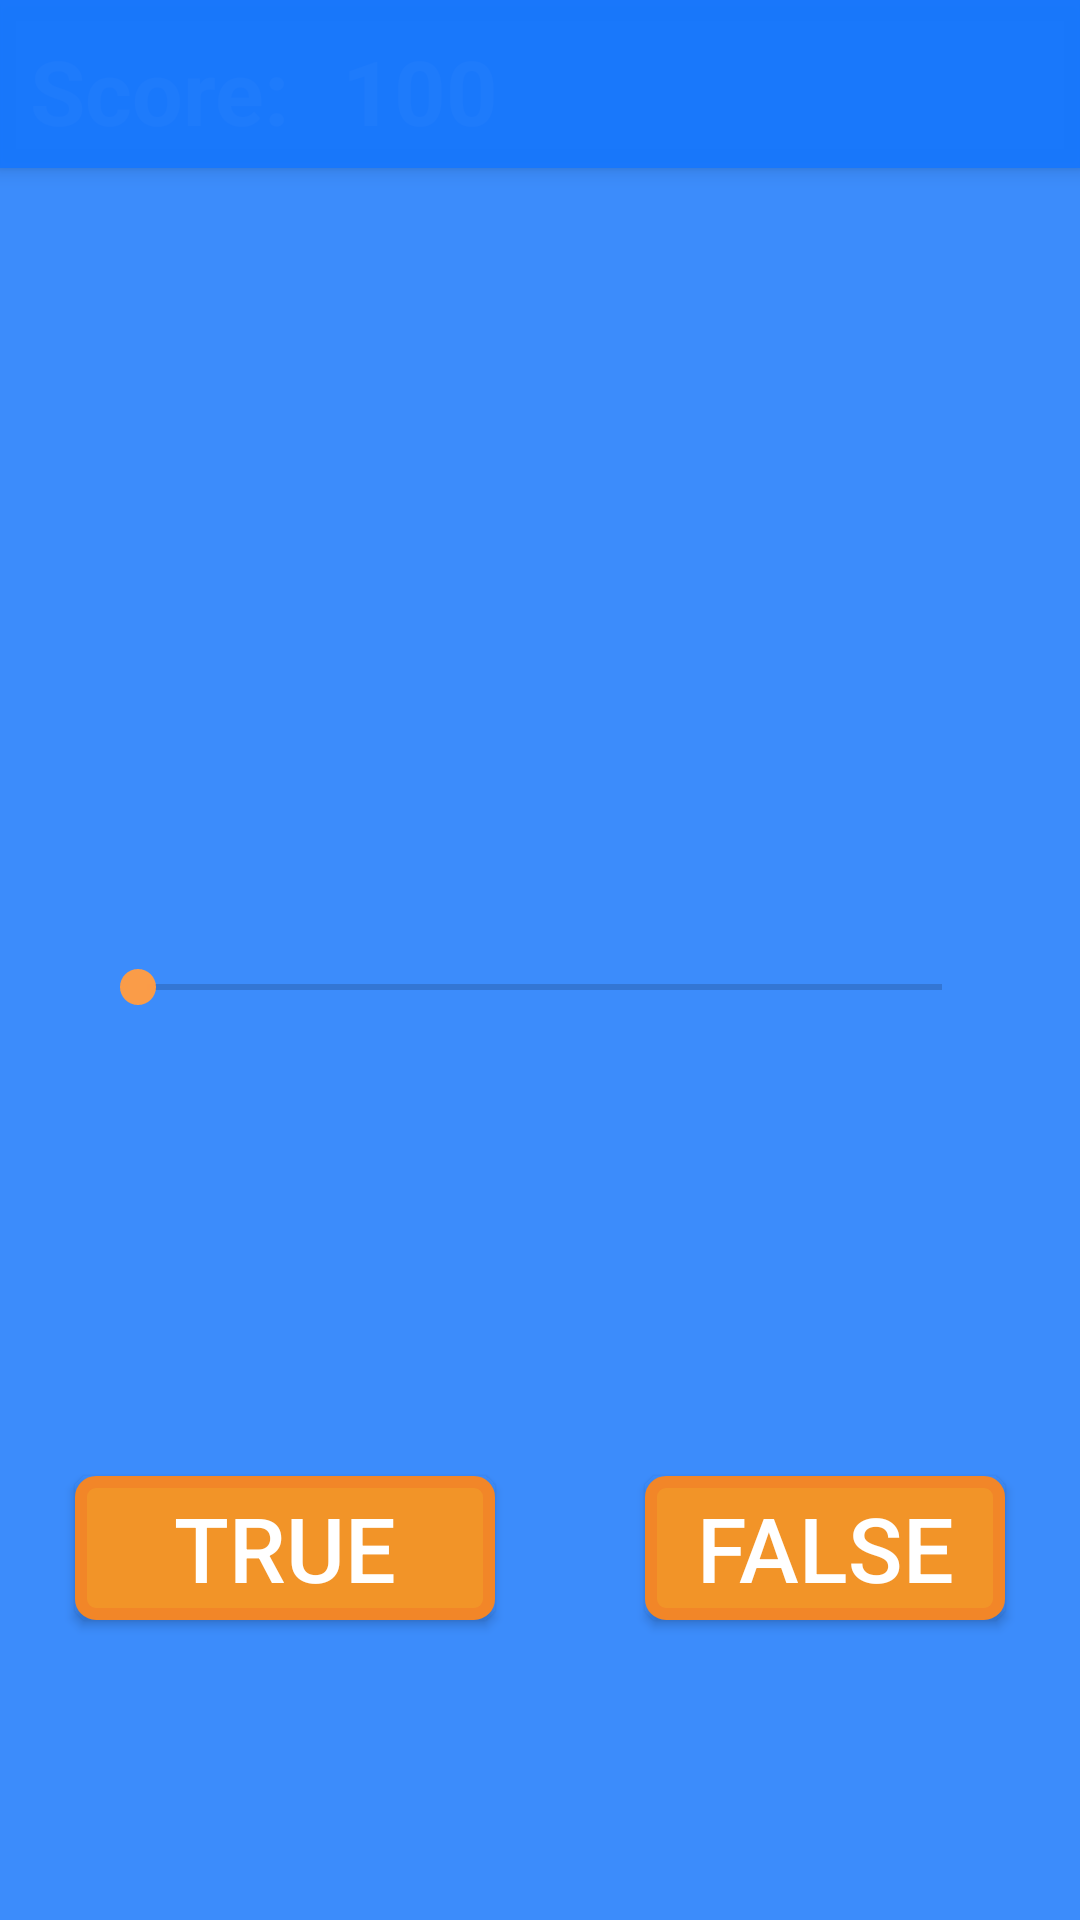

Produce the Android XML layout that renders to this screen, including the resource entries it uses.
<!-- AndroidManifest.xml: activity theme AppTheme.NoActionBar -->
<!-- res/layout/activity_game_screen.xml -->
<?xml version="1.0" encoding="utf-8"?>
<android.support.design.widget.CoordinatorLayout
    xmlns:android="http://schemas.android.com/apk/res/android"
    xmlns:app="http://schemas.android.com/apk/res-auto"
    xmlns:tools="http://schemas.android.com/tools" android:layout_width="match_parent"
    android:layout_height="match_parent" android:fitsSystemWindows="true"
    tools:context="com.example.mylaptop.brilliantmath.GameScreenActivity">

    <android.support.design.widget.AppBarLayout android:layout_height="wrap_content"
        android:layout_width="match_parent" android:theme="@style/AppTheme.AppBarOverlay">

        <android.support.v7.widget.Toolbar android:id="@+id/toolbar"
            android:layout_width="match_parent" android:layout_height="?attr/actionBarSize"
            android:background="?attr/colorPrimary" app:popupTheme="@style/AppTheme.PopupOverlay" />

    </android.support.design.widget.AppBarLayout>

    <include layout="@layout/content_game_screen" />

</android.support.design.widget.CoordinatorLayout>
<!-- res/layout/content_game_screen.xml (included above) -->
<?xml version="1.0" encoding="utf-8"?>
<RelativeLayout xmlns:android="http://schemas.android.com/apk/res/android"
    android:layout_width="match_parent"
    android:layout_height="match_parent"
    android:background="@color/colorBlue"
    android:focusableInTouchMode="false">

    <Button
        android:id="@+id/buttonTrue"
        android:layout_width="140dp"
        android:text="TRUE"
        android:textSize="30sp"
        android:textColor="@color/colorWhite"
        android:layout_height="wrap_content"
        android:layout_marginBottom="100dp"
        android:layout_marginLeft="25dp"
        android:layout_alignParentLeft="true"
        android:background="@drawable/round_button"
        android:layout_alignParentBottom="true"
        android:layout_alignParentStart="true"
        android:onClick="pressed"/>

    <Button
        android:id="@+id/buttonFalse"
        android:layout_width="145dp"
        android:text="FALSE"
        android:textSize="30sp"
        android:textColor="@color/colorWhite"
        android:layout_height="wrap_content"
        android:layout_marginBottom="100dp"
        android:layout_marginRight="25dp"
        android:layout_marginLeft="50dp"
        android:layout_toRightOf="@+id/buttonTrue"
        android:background="@drawable/round_button"
        android:layout_alignParentBottom="true"
        android:onClick="pressed"/>

    <SeekBar
        android:id="@+id/seekBar"
        android:layout_width="300dp"
        android:layout_height="wrap_content"
        android:layout_marginTop="320dp"
        android:layout_centerHorizontal="true"
        android:clickable="false"
        android:indeterminate="false" />

    <TextView
        android:id="@+id/scoreLabel"
        android:layout_width="wrap_content"
        android:layout_height="wrap_content"
        android:text="Score: "
        android:textStyle="bold"
        android:textColor="@color/colorWhite"
        android:textSize="30sp"
        android:layout_marginTop="10dp"
        android:layout_marginLeft="10dp"/>

    <TextView
        android:id="@+id/numberpoint"
        android:text="100"
        android:layout_toRightOf="@+id/scoreLabel"
        android:layout_marginLeft="10dp"
        android:textSize="30sp"
        android:textColor="@color/colorWhite"
        android:textStyle="bold"
        android:layout_alignTop="@+id/scoreLabel"
        android:layout_width="wrap_content"
        android:layout_height="wrap_content" />

    <TextView
        android:id="@+id/expression"
        android:layout_centerHorizontal="true"
        android:textColor="@color/colorWhite"
        android:textSize="60sp"
        android:textStyle="bold"
        android:layout_marginTop="140dp"
        android:layout_width="wrap_content"
        android:layout_height="wrap_content" />
</RelativeLayout>
<!-- resources referenced by this layout -->
<resources>
  <color name="colorBlue">#d61978fc</color>
  <color name="colorWhite">#ffffff</color>
  <!-- drawable round_button (drawable) -->
  <?xml version="1.0" encoding="utf-8"?>
  <selector xmlns:android="http://schemas.android.com/apk/res/android" >
      <item android:state_pressed="true" >
          <shape android:shape="rectangle"  >
              <corners android:radius="5dip" />
              <stroke android:width="4dip" android:color="#ebfd8d3d" />
              <gradient android:angle="-90" android:startColor="#f29428" android:endColor="#f79b50"  />
          </shape>
      </item>
      <item android:state_focused="true">
          <shape android:shape="rectangle"  >
              <corners android:radius="5dip" />
              <stroke android:width="4dip" android:color="#e3fd8d3d" />
              <solid android:color="#f29428"/>
          </shape>
      </item>
      <item >
          <shape android:shape="rectangle"  >
              <corners android:radius="5dip" />
              <stroke android:width="4dip" android:color="#f28628" />
              <gradient android:angle="-90" android:startColor="#f29428" android:endColor="#f29428" />
          </shape>
      </item>
  </selector>
  <style name="AppTheme.AppBarOverlay" parent="ThemeOverlay.AppCompat.Dark.ActionBar" />
  <style name="AppTheme.PopupOverlay" parent="ThemeOverlay.AppCompat.Light" />
  <style name="AppTheme.NoActionBar">
          <item name="windowActionBar">false</item>
          <item name="windowNoTitle">true</item>
      </style>
</resources>
